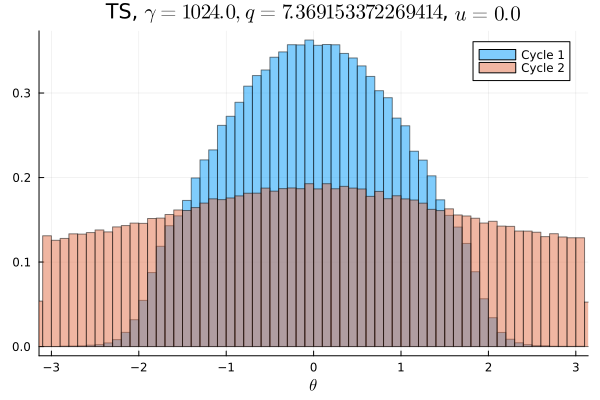

The table this chart was drawn from, first rows:
Cycle 1, Cycle 2
1.25e-5, 0.00815
6.25e-6, 0.008266
9.375e-6, 0.007922
6.25e-6, 0.008037
4.375e-5, 0.007944
2.8125e-5, 0.008162
5.0e-5, 0.008525
3.75e-5, 0.008372
8.4375e-5, 0.008281
0.0001, 0.008519
0.0001437, 0.008575
0.0001531, 0.008619
0.0002938, 0.008563
0.0003625, 0.008834
0.0005781, 0.008903
0.0009344, 0.00895
0.001437, 0.009116
0.002016, 0.009103
0.002988, 0.009322
0.004094, 0.00925
0.005444, 0.00945
0.006872, 0.009597
0.007709, 0.009528
0.00885, 0.00995
0.009341, 0.009716
0.009775, 0.01029
0.01045, 0.01011
0.01132, 0.01018
0.01255, 0.01027
0.01365, 0.01055
0.01393, 0.01078
0.01435, 0.01093
0.0157, 0.01076
0.01667, 0.01107
0.01689, 0.01086
0.01738, 0.01133
0.01833, 0.01123
0.01895, 0.01139
0.01944, 0.01128
0.0201, 0.0115
0.02059, 0.01178
0.02055, 0.01159
0.02155, 0.01153
0.02159, 0.0115
0.02167, 0.01192
0.02261, 0.01167
0.02217, 0.01188
0.02264, 0.01169
0.02309, 0.01211
0.02234, 0.01199
0.02244, 0.01177
0.02246, 0.01171
0.0225, 0.01206
0.0225, 0.01197
0.02215, 0.01181
0.02155, 0.01198
0.02193, 0.01155
0.02125, 0.012
0.02096, 0.01178
0.02054, 0.01149
... 40 more rows
